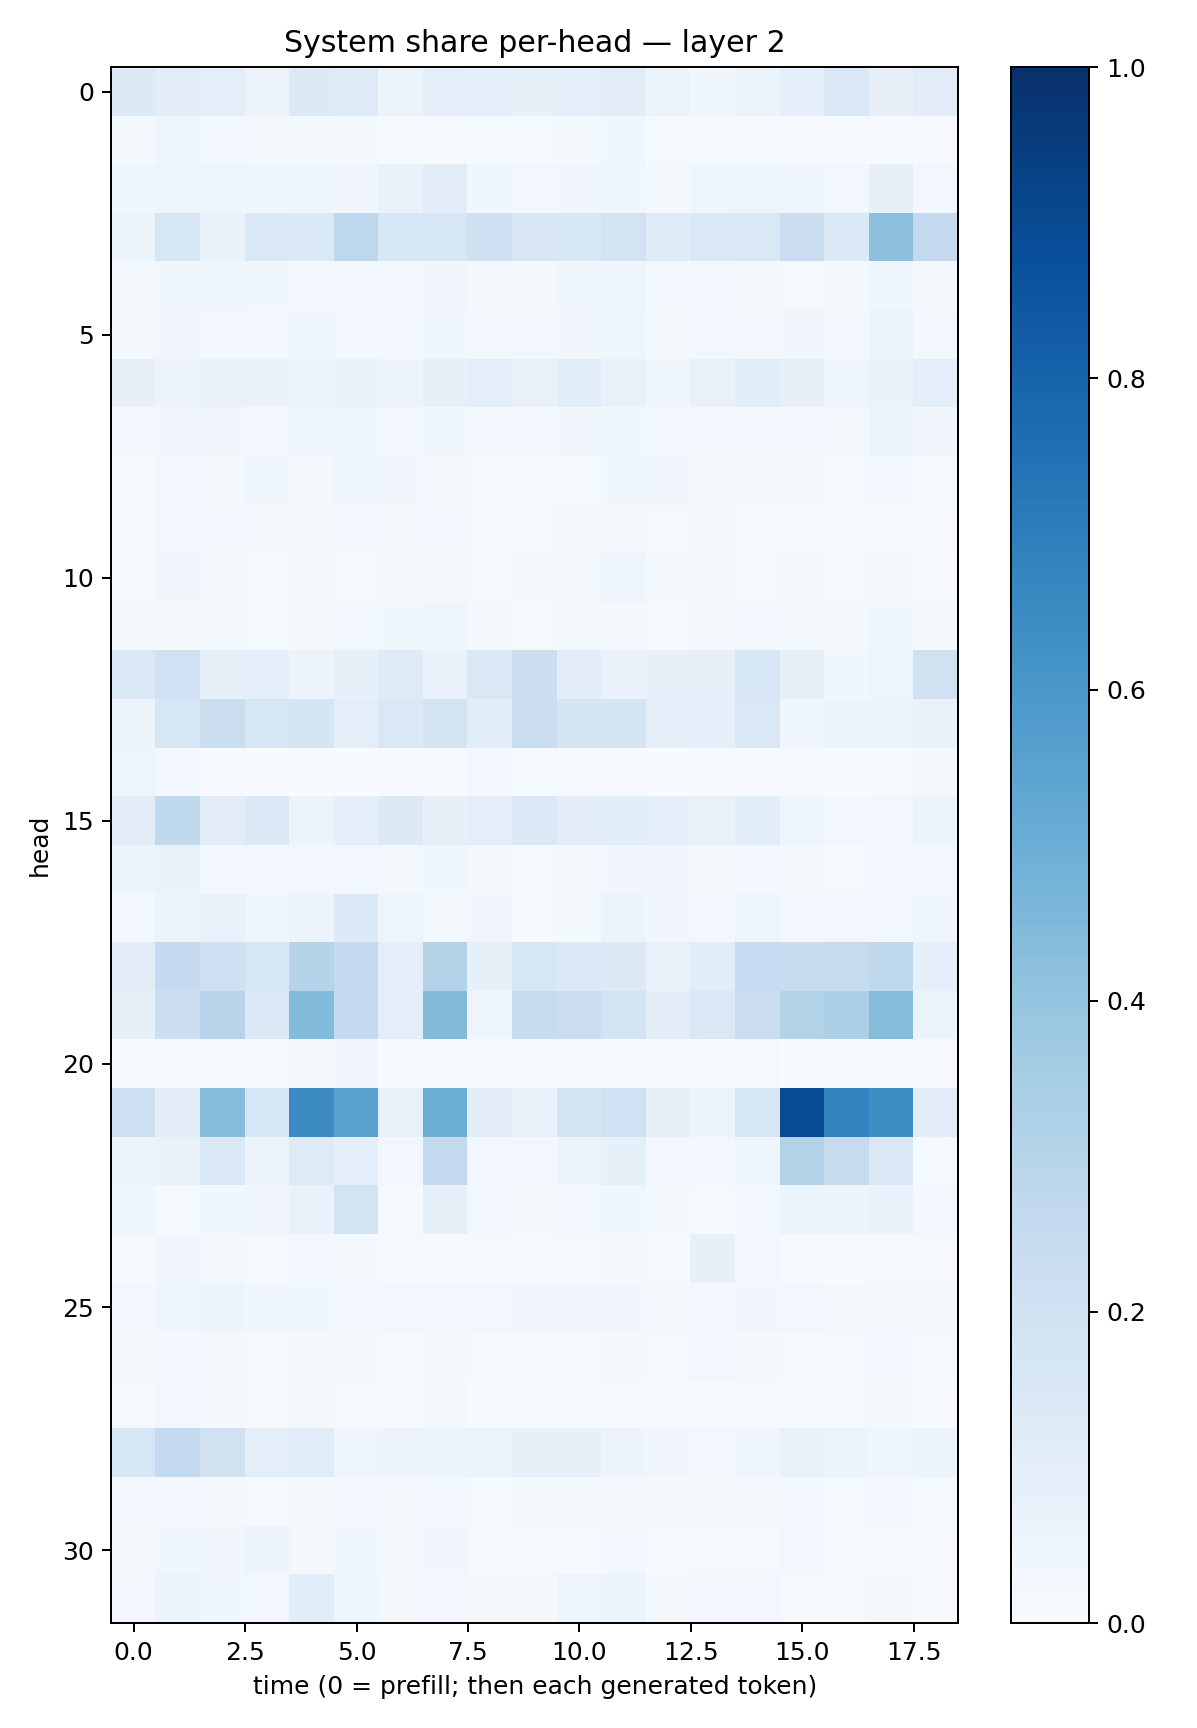

Values plotted in this chart, from the file beside it:
0.12621176, 0.10355253, 0.09838904, 0.05775229, 0.12676345, 0.120892584, 0.059314955, 0.09917295, 0.08599288, 0.08289086, 0.089923926, 0.10963452, 0.053192385, 0.039060812, 0.06147018, 0.093380116, 0.14577465, 0.08049337, 0.11173893
0.01748, 0.04068, 0.0275, 0.0182, 0.02056, 0.01958, 0.01238, 0.011, 0.01241, 0.01279, 0.02016, 0.03755, 0.01212, 0.01522, 0.01306, 0.007254, 0.005375, 0.007681, 0.00986
0.0448, 0.05073, 0.04166, 0.03927, 0.04575, 0.03487, 0.0686, 0.1119, 0.03713, 0.02481, 0.03292, 0.03779, 0.01944, 0.04072, 0.05061, 0.03988, 0.03093, 0.08014, 0.02875
0.05127, 0.1632, 0.06981, 0.1428, 0.1377, 0.2768, 0.1545, 0.1586, 0.2039, 0.1502, 0.1526, 0.1832, 0.1202, 0.1474, 0.1426, 0.2301, 0.137, 0.4159, 0.2533
0.01778, 0.03615, 0.04395, 0.03537, 0.0311, 0.02389, 0.02894, 0.03431, 0.01815, 0.02317, 0.03695, 0.04799, 0.02802, 0.02347, 0.02043, 0.01261, 0.01871, 0.04233, 0.01772
0.02094, 0.03301, 0.03121, 0.02497, 0.04509, 0.02919, 0.02838, 0.0459, 0.02438, 0.02561, 0.03481, 0.04265, 0.02026, 0.02579, 0.02389, 0.03139, 0.02568, 0.06556, 0.0249
0.08074, 0.05799, 0.06975, 0.06707, 0.05938, 0.06704, 0.05581, 0.08093, 0.09867, 0.07269, 0.1092, 0.07093, 0.03603, 0.07244, 0.1063, 0.07813, 0.04915, 0.06787, 0.09804
0.02949, 0.0349, 0.034, 0.03097, 0.04579, 0.03734, 0.03025, 0.03696, 0.03118, 0.02519, 0.03508, 0.0385, 0.02759, 0.02513, 0.02541, 0.02957, 0.02177, 0.05292, 0.03136
0.01404, 0.02448, 0.02301, 0.0378, 0.02197, 0.0422, 0.03457, 0.02104, 0.00989, 0.01178, 0.01436, 0.03712, 0.03396, 0.02129, 0.01744, 0.01958, 0.009905, 0.02346, 0.01215
0.009658, 0.02708, 0.0268, 0.01593, 0.02301, 0.02445, 0.0173, 0.02414, 0.009973, 0.01188, 0.01641, 0.02322, 0.008351, 0.0181, 0.01345, 0.01431, 0.01097, 0.015, 0.009686
0.01257, 0.03158, 0.01895, 0.01073, 0.01846, 0.01481, 0.01883, 0.02079, 0.008382, 0.01632, 0.02018, 0.03921, 0.0158, 0.02118, 0.01535, 0.0184, 0.008546, 0.02046, 0.007338
0.01841, 0.02342, 0.01703, 0.01481, 0.01979, 0.02401, 0.03614, 0.04608, 0.01667, 0.01359, 0.01612, 0.02089, 0.01478, 0.02098, 0.02821, 0.01869, 0.02138, 0.03817, 0.01567
0.1407, 0.1995, 0.08378, 0.09606, 0.0621, 0.08261, 0.1239, 0.06843, 0.1438, 0.2198, 0.1016, 0.06813, 0.08088, 0.08134, 0.1535, 0.08375, 0.03747, 0.05043, 0.1976
0.0577, 0.1576, 0.2213, 0.1623, 0.1685, 0.1009, 0.1434, 0.1746, 0.1068, 0.2298, 0.1657, 0.1701, 0.09283, 0.08871, 0.1465, 0.03732, 0.05129, 0.05337, 0.06732
0.04918, 0.02796, 0.004374, 0.003652, 0.002629, 0.003579, 0.004223, 0.006661, 0.0263, 0.01233, 0.01032, 0.009725, 0.00362, 0.00434, 0.006367, 0.008104, 0.00313, 0.004989, 0.01726
0.1112, 0.2625, 0.1124, 0.1387, 0.05911, 0.08801, 0.1299, 0.07866, 0.09392, 0.1404, 0.1029, 0.1073, 0.09252, 0.07392, 0.1092, 0.04196, 0.02945, 0.02913, 0.05308
0.06144, 0.06802, 0.02757, 0.02391, 0.03025, 0.02734, 0.02027, 0.03606, 0.01629, 0.01457, 0.0215, 0.03226, 0.03198, 0.01803, 0.0248, 0.01615, 0.01281, 0.02626, 0.02441
0.02479, 0.06205, 0.06815, 0.04467, 0.0526, 0.134, 0.05053, 0.01835, 0.03454, 0.01239, 0.02107, 0.05724, 0.03247, 0.03064, 0.04809, 0.02409, 0.02816, 0.02726, 0.0459
0.1109, 0.2537, 0.2085, 0.1609, 0.304, 0.2524, 0.09843, 0.3066, 0.08309, 0.1598, 0.1394, 0.1327, 0.07693, 0.1079, 0.2461, 0.2361, 0.2439, 0.2708, 0.08664
0.08216, 0.2181, 0.2936, 0.1353, 0.4377, 0.2572, 0.09625, 0.4433, 0.0449, 0.2349, 0.2248, 0.1805, 0.1016, 0.1421, 0.2281, 0.3125, 0.3286, 0.4365, 0.05367
0.003701, 0.004364, 0.004156, 0.008582, 0.01804, 0.03393, 0.005161, 0.009219, 0.006908, 0.00432, 0.004443, 0.00686, 0.005096, 0.004275, 0.009219, 0.001815, 0.002807, 0.002759, 0.008004
0.2138, 0.1027, 0.433, 0.1624, 0.648, 0.5531, 0.07036, 0.5033, 0.1046, 0.07408, 0.1708, 0.2004, 0.07871, 0.06193, 0.1592, 0.892, 0.6773, 0.6372, 0.1132
0.05158, 0.06723, 0.1442, 0.05925, 0.1246, 0.08629, 0.02588, 0.2605, 0.02546, 0.02767, 0.05854, 0.08535, 0.02482, 0.0305, 0.03934, 0.3119, 0.2456, 0.1454, 0.01453
0.03608, 0.01231, 0.03762, 0.0321, 0.06711, 0.1807, 0.01144, 0.07895, 0.02472, 0.01727, 0.03074, 0.03772, 0.02021, 0.01115, 0.02416, 0.06176, 0.05172, 0.0679, 0.02988
0.01054, 0.03389, 0.01856, 0.01107, 0.02674, 0.01695, 0.01471, 0.01131, 0.007911, 0.0117, 0.01315, 0.01905, 0.01101, 0.07948, 0.02735, 0.01077, 0.007013, 0.01442, 0.008454
0.03097, 0.04685, 0.05643, 0.03611, 0.03701, 0.02623, 0.02661, 0.0243, 0.02705, 0.03212, 0.03465, 0.03295, 0.01861, 0.02951, 0.03364, 0.02524, 0.01602, 0.02088, 0.01935
0.01679, 0.02817, 0.0213, 0.01523, 0.02246, 0.01642, 0.01373, 0.01879, 0.01082, 0.01372, 0.01233, 0.01989, 0.01329, 0.02345, 0.01731, 0.01325, 0.01073, 0.02631, 0.01303
0.008683, 0.02449, 0.01946, 0.009481, 0.01711, 0.01022, 0.01052, 0.01777, 0.006862, 0.00881, 0.01272, 0.01125, 0.007194, 0.01218, 0.01141, 0.01231, 0.009654, 0.02067, 0.007474
0.1593, 0.2551, 0.1969, 0.09642, 0.1134, 0.04124, 0.05489, 0.05349, 0.06306, 0.07902, 0.08198, 0.05473, 0.03381, 0.02398, 0.04192, 0.07707, 0.05427, 0.04148, 0.06091
0.02438, 0.02776, 0.01975, 0.01502, 0.01995, 0.02787, 0.0232, 0.02489, 0.01474, 0.01745, 0.0202, 0.01757, 0.01879, 0.01794, 0.01933, 0.02738, 0.01408, 0.02467, 0.01366
0.02282, 0.03666, 0.03218, 0.056, 0.02234, 0.03722, 0.01929, 0.03155, 0.01373, 0.01351, 0.01281, 0.02582, 0.01453, 0.01312, 0.01369, 0.02674, 0.009726, 0.01405, 0.01066
0.0238, 0.0575, 0.03599, 0.02757, 0.1072, 0.04421, 0.01722, 0.03003, 0.0163, 0.01926, 0.04805, 0.05458, 0.02118, 0.02597, 0.02519, 0.01367, 0.01285, 0.01738, 0.01111
